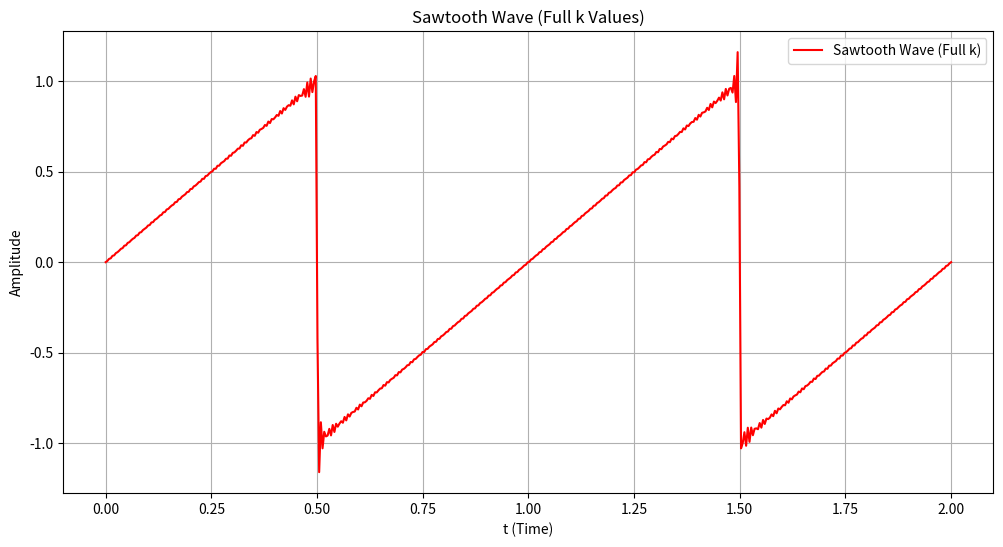
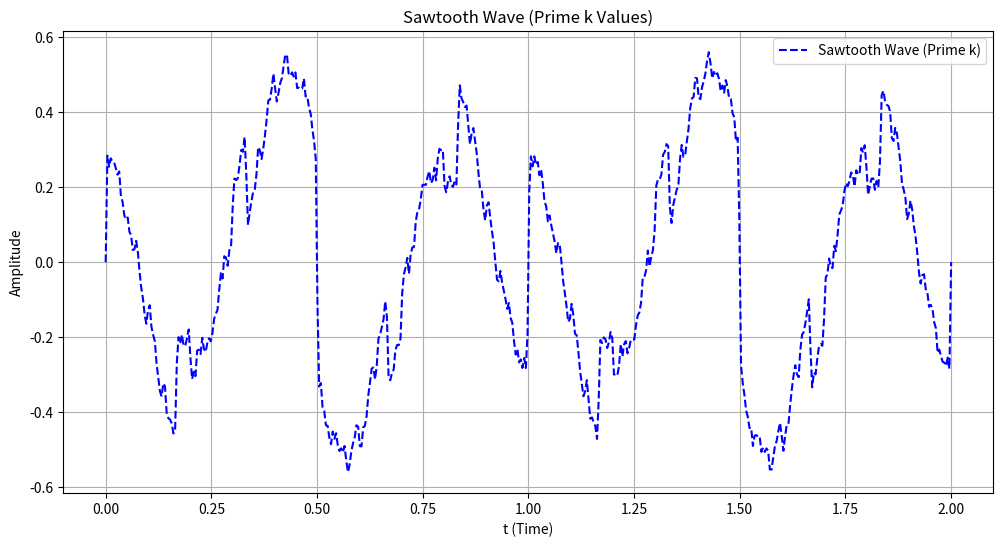
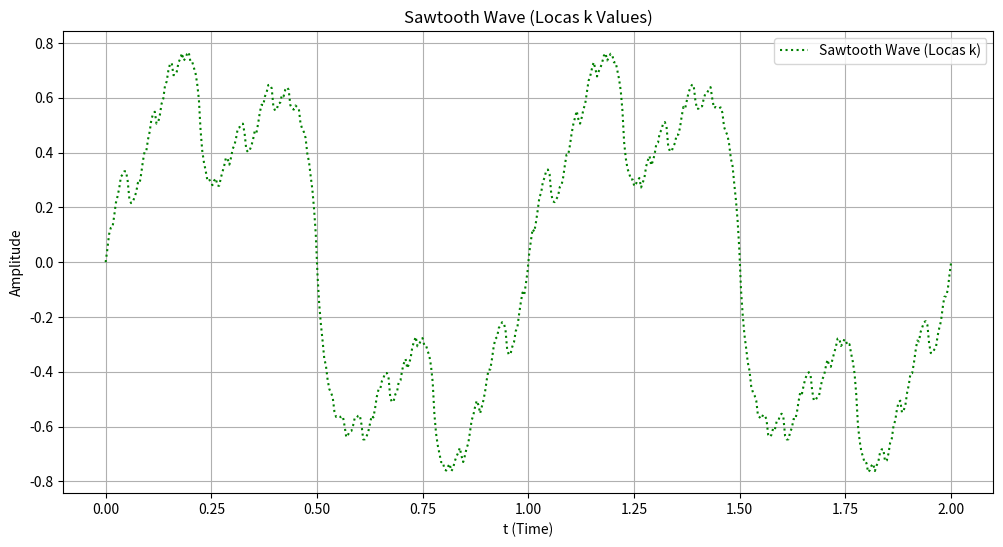
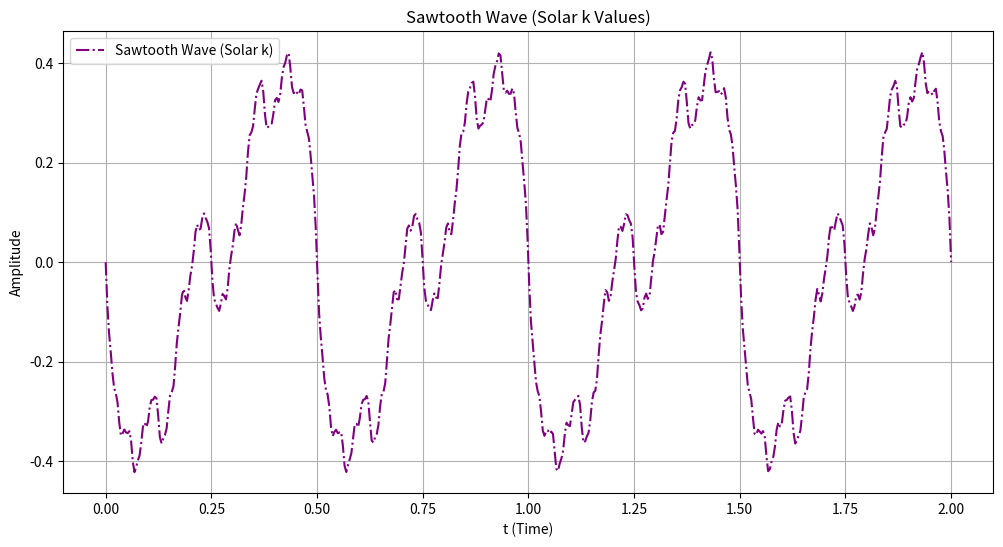

Source code (Python) for these figures, in order:
import numpy as np
import matplotlib.pyplot as plt

# Parameters
A = 1  # Amplitude
omega = 2 * np.pi  # Angular frequency
t_vals = np.linspace(0, 2, 500)  # Time array for 1 period (T=2)
n_terms = 108  # Number of terms in Fourier series

# Full k values: Compute sawtooth wave using Fourier series
sawtooth_full_k = np.zeros_like(t_vals)
for k in range(1, n_terms + 1):
    sawtooth_full_k += ((-1) ** (k + 1)) * (A / k) * np.sin(k * omega * t_vals)
# Normalize amplitude
sawtooth_full_k *= (2 / np.pi)

# Prime k values: Compute sawtooth wave for prime k values only
prime_k_values = [k for k in range(1, n_terms + 1) if k > 1 and all(k % i != 0 for i in range(2, int(k ** 0.5) + 1))]
sawtooth_prime_k = np.zeros_like(t_vals)
for k in prime_k_values:
    sawtooth_prime_k += ((-1) ** (k + 1)) * (A / k) * np.sin(k * omega * t_vals)
# Normalize amplitude
sawtooth_prime_k *= (2 / np.pi)

# Locas k values: Generate Locas sequence
locas_k_values = []
a, b = 1, 3  # Initial values
while len(locas_k_values) < n_terms:  # Generate enough terms
    locas_k_values.append(a)
    a, b = b, a + b
sawtooth_locas_k = np.zeros_like(t_vals)
for k in locas_k_values:
    sawtooth_locas_k += ((-1) ** (k + 1)) * (A / k) * np.sin(k * omega * t_vals)
# Normalize amplitude
sawtooth_locas_k *= (2 / np.pi)

# Solar k values: Generate 2^n sequence
solar_k_values = [2 ** i for i in range(1, int(np.log2(n_terms)) + 2) if 2 ** i <= n_terms]
sawtooth_solar_k = np.zeros_like(t_vals)
for k in solar_k_values:
    sawtooth_solar_k += ((-1) ** (k + 1)) * (A / k) * np.sin(k * omega * t_vals)
# Normalize amplitude
sawtooth_solar_k *= (2 / np.pi)

# Plot the first figure: Full k values
plt.figure(figsize=(12, 6))
plt.plot(t_vals, sawtooth_full_k, label="Sawtooth Wave (Full k)", linestyle="-", color="red")
plt.xlabel("t (Time)")
plt.ylabel("Amplitude")
plt.title("Sawtooth Wave (Full k Values)")
plt.legend()
plt.grid()

# Plot the second figure: Prime k values
plt.figure(figsize=(12, 6))
plt.plot(t_vals, sawtooth_prime_k, label="Sawtooth Wave (Prime k)", linestyle="--", color="blue")
plt.xlabel("t (Time)")
plt.ylabel("Amplitude")
plt.title("Sawtooth Wave (Prime k Values)")
plt.legend()
plt.grid()

# Plot the third figure: Locas k values
plt.figure(figsize=(12, 6))
plt.plot(t_vals, sawtooth_locas_k, label="Sawtooth Wave (Locas k)", linestyle=":", color="green")
plt.xlabel("t (Time)")
plt.ylabel("Amplitude")
plt.title("Sawtooth Wave (Locas k Values)")
plt.legend()
plt.grid()

# Plot the fourth figure: Solar k values
plt.figure(figsize=(12, 6))
plt.plot(t_vals, sawtooth_solar_k, label="Sawtooth Wave (Solar k)", linestyle="dashdot", color="purple")
plt.xlabel("t (Time)")
plt.ylabel("Amplitude")
plt.title("Sawtooth Wave (Solar k Values)")
plt.legend()
plt.grid()

# Show all plots
plt.show()
